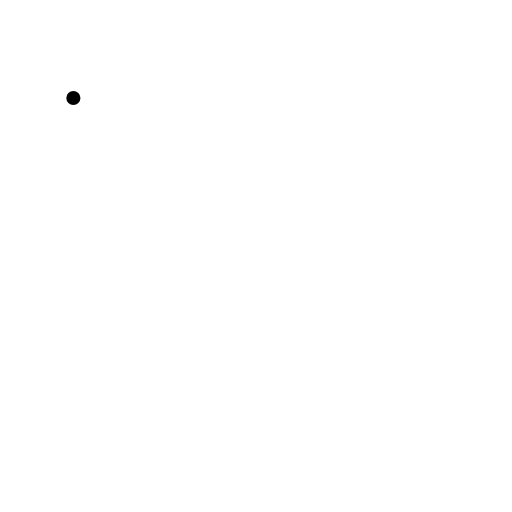
t = 0.00 s
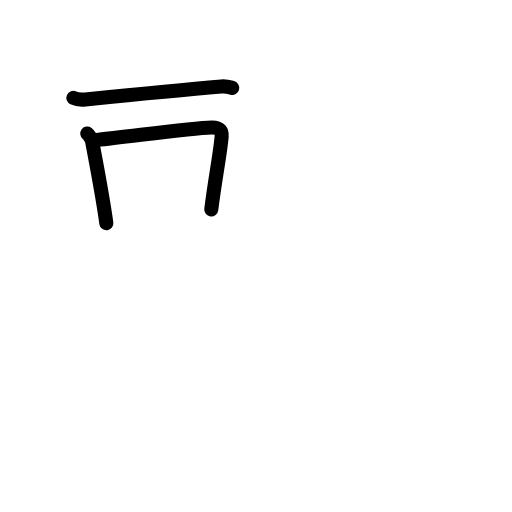
t = 2.92 s
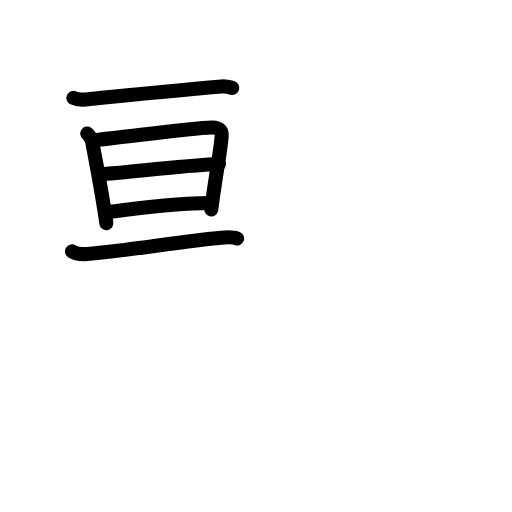
t = 5.92 s
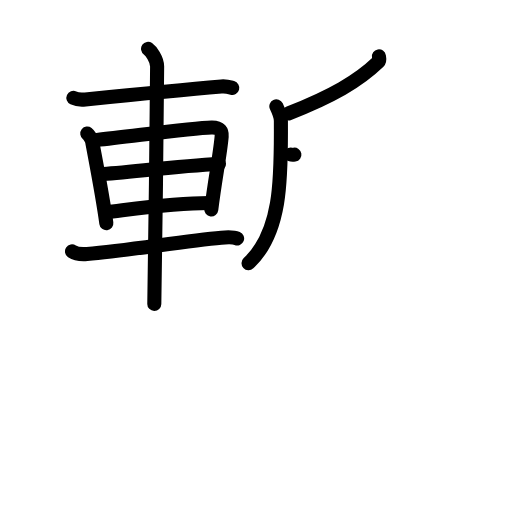
t = 9.08 s
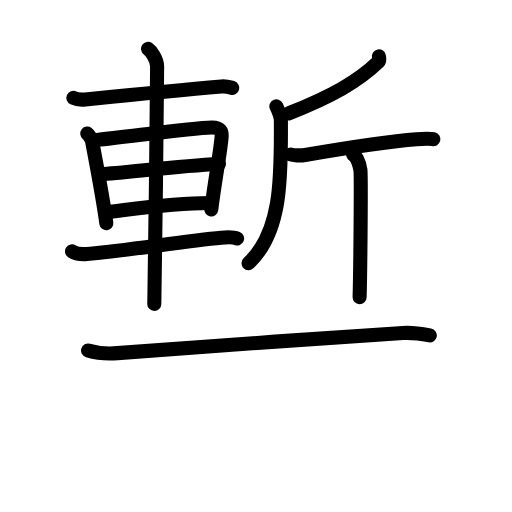
t = 11.92 s
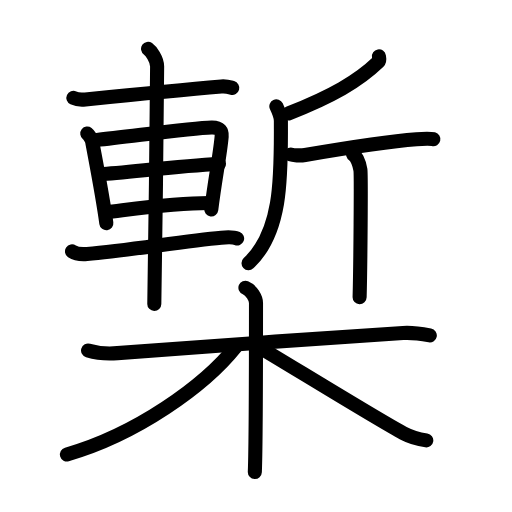
t = 15.00 s

The animated SVG that drew these frames (rendered in a browser with its animation timeline set to each time). Animation: 46 SMIL elements (animate=46); one cycle of 15.00 s.

<?xml version="1.0" encoding="UTF-8"?>
<!--
AniKanjiVG is licensed by CC-BY-SA Paul C. Sommerhoff (https://bitbucket.org/sommerhoff/anikanjivg).
AniKanjiVG uses KanjiVG which is licensed by CC-BY-SA Ulrich Apel (http://kanjivg.tagaini.net).
See also http://creativecommons.org/licenses/by-sa/3.0/
-->
<svg xmlns:kvg='http://kanjivg.tagaini.net' xmlns='http://www.w3.org/2000/svg' width='109' height='109' viewBox='0 0 109 109' style='fill:none;stroke:#000000;stroke-width:3;stroke-linecap:round;stroke-linejoin:round;' id="kvg:kanji_069e7"><g id="kvg:069e7" kvg:element="槧"><g id="kvg:069e7-g1" kvg:element="斬" kvg:position="top"><g id="kvg:069e7-g2" kvg:element="車" kvg:position="left"><path id="kvg:069e7-s1" kvg:type="㇐" d="M15.62,20.85c0.67,0.31,1.88,0.38,2.55,0.31c9.28-0.93,19.51-1.95,28.95-2.75c1.11-0.09,1.78,0.15,2.33,0.3"><animate attributeName="d" begin="0.0s" dur="0.3333333333333333s" from="M15.62,20.85C15.62,20.85,15.62,20.85,15.62,20.85" to="M15.62,20.85c0.67,0.31,1.88,0.38,2.55,0.31" />
<animate attributeName="d" begin="0.3333333333333333s" dur="0.3333333333333333s" from="M15.62,20.85c0.67,0.31,1.88,0.38,2.55,0.31c0,0,0,0,0,0,0" to="M15.62,20.85c0.67,0.31,1.88,0.38,2.55,0.31c9.28-0.93,19.51-1.95,28.95-2.75" />
<animate attributeName="d" begin="0.6666666666666666s" dur="0.3333333333333333s" from="M15.62,20.85c0.67,0.31,1.88,0.38,2.55,0.31c9.28-0.93,19.51-1.95,28.95-2.75c0,0,0,0,0,0,0" to="M15.62,20.85c0.67,0.31,1.88,0.38,2.55,0.31c9.28-0.93,19.51-1.95,28.95-2.75c1.11-0.09,1.78,0.15,2.33,0.3" />
</path>
<path id="kvg:069e7-s2" kvg:type="㇑" d="M18.58,28.43c0.43,0.33,0.97,1.29,1.05,1.74c0.58,3.2,2.19,11.31,3.01,17.36"><animate attributeName="d" begin="1.0s" dur="0.5s" from="M18.58,28.43C18.58,28.43,18.58,28.43,18.58,28.43" to="M18.58,28.43c0.43,0.33,0.97,1.29,1.05,1.74" />
<animate attributeName="d" begin="1.5s" dur="0.5s" from="M18.58,28.43c0.43,0.33,0.97,1.29,1.05,1.74c0,0,0,0,0,0,0" to="M18.58,28.43c0.43,0.33,0.97,1.29,1.05,1.74c0.58,3.2,2.19,11.31,3.01,17.36" />
<animate attributeName="d" begin="0s" dur="1.0s" from="M-100,-100" to="M-100,-100" />
</path>
<path id="kvg:069e7-s3" kvg:type="㇕a" d="M20.64,29.79c6.52-0.64,19.96-2.55,24.41-2.65c1.84-0.04,2.22,0.88,2.14,1.88c-0.27,3.44-1.44,9.24-2.21,15.58"><animate attributeName="d" begin="2.0s" dur="0.3333333333333333s" from="M20.64,29.79C20.64,29.79,20.64,29.79,20.64,29.79" to="M20.64,29.79c6.52-0.64,19.96-2.55,24.41-2.65" />
<animate attributeName="d" begin="2.3333333333333335s" dur="0.3333333333333333s" from="M20.64,29.79c6.52-0.64,19.96-2.55,24.41-2.65c0,0,0,0,0,0,0" to="M20.64,29.79c6.52-0.64,19.96-2.55,24.41-2.65c1.84-0.04,2.22,0.88,2.14,1.88" />
<animate attributeName="d" begin="2.6666666666666665s" dur="0.3333333333333333s" from="M20.64,29.79c6.52-0.64,19.96-2.55,24.41-2.65c1.84-0.04,2.22,0.88,2.14,1.88c0,0,0,0,0,0,0" to="M20.64,29.79c6.52-0.64,19.96-2.55,24.41-2.65c1.84-0.04,2.22,0.88,2.14,1.88c-0.27,3.44-1.44,9.24-2.21,15.58" />
<animate attributeName="d" begin="0s" dur="2.0s" from="M-100,-100" to="M-100,-100" />
</path>
<path id="kvg:069e7-s4" kvg:type="㇐a" d="M21.36,37.06c4.91-0.17,15.83-1.71,25.26-2.14"><animate attributeName="d" begin="3.0s" dur="1.0s" from="M21.36,37.06C21.36,37.06,21.36,37.06,21.36,37.06" to="M21.36,37.06c4.91-0.17,15.83-1.71,25.26-2.14" />
<animate attributeName="d" begin="0s" dur="3.0s" from="M-100,-100" to="M-100,-100" />
</path>
<path id="kvg:069e7-s5" kvg:type="㇐a" d="M22.59,45.18c5.71-0.66,14.45-1.95,21.89-1.95"><animate attributeName="d" begin="4.0s" dur="1.0s" from="M22.59,45.18C22.59,45.18,22.59,45.18,22.59,45.18" to="M22.59,45.18c5.71-0.66,14.45-1.95,21.89-1.95" />
<animate attributeName="d" begin="0s" dur="4.0s" from="M-100,-100" to="M-100,-100" />
</path>
<path id="kvg:069e7-s6" kvg:type="㇐" d="M15.33,53.5c0.84,0.56,2.35,0.63,3.2,0.56c8.6-0.67,20.59-2.8,28.59-3.46c1.39-0.11,2.66-0.12,3.36,0.16"><animate attributeName="d" begin="5.0s" dur="0.3333333333333333s" from="M15.33,53.5C15.33,53.5,15.33,53.5,15.33,53.5" to="M15.33,53.5c0.84,0.56,2.35,0.63,3.2,0.56" />
<animate attributeName="d" begin="5.333333333333333s" dur="0.3333333333333333s" from="M15.33,53.5c0.84,0.56,2.35,0.63,3.2,0.56c0,0,0,0,0,0,0" to="M15.33,53.5c0.84,0.56,2.35,0.63,3.2,0.56c8.6-0.67,20.59-2.8,28.59-3.46" />
<animate attributeName="d" begin="5.666666666666667s" dur="0.3333333333333333s" from="M15.33,53.5c0.84,0.56,2.35,0.63,3.2,0.56c8.6-0.67,20.59-2.8,28.59-3.46c0,0,0,0,0,0,0" to="M15.33,53.5c0.84,0.56,2.35,0.63,3.2,0.56c8.6-0.67,20.59-2.8,28.59-3.46c1.39-0.11,2.66-0.12,3.36,0.16" />
<animate attributeName="d" begin="0s" dur="5.0s" from="M-100,-100" to="M-100,-100" />
</path>
<path id="kvg:069e7-s7" kvg:type="㇑" d="M31.52,10.4c0.58,0.4,1.93,2.2,1.93,3.76c0,5.85-0.48,45.6-0.6,50.55"><animate attributeName="d" begin="6.0s" dur="0.5s" from="M31.52,10.4C31.52,10.4,31.52,10.4,31.52,10.4" to="M31.52,10.4c0.58,0.4,1.93,2.2,1.93,3.76" />
<animate attributeName="d" begin="6.5s" dur="0.5s" from="M31.52,10.4c0.58,0.4,1.93,2.2,1.93,3.76c0,0,0,0,0,0,0" to="M31.52,10.4c0.58,0.4,1.93,2.2,1.93,3.76c0,5.85-0.48,45.6-0.6,50.55" />
<animate attributeName="d" begin="0s" dur="6.0s" from="M-100,-100" to="M-100,-100" />
</path>
</g>
<g id="kvg:069e7-g3" kvg:element="斤" kvg:position="right"><path id="kvg:069e7-s8" kvg:type="㇒" d="M80.67,12c0.05,0.29,0.21,0.84-0.1,1.15c-4.36,4.2-9.93,7.37-19.12,10.99"><animate attributeName="d" begin="7.0s" dur="0.5s" from="M80.67,12C80.67,12,80.67,12,80.67,12" to="M80.67,12c0.05,0.29,0.21,0.84-0.1,1.15" />
<animate attributeName="d" begin="7.5s" dur="0.5s" from="M80.67,12c0.05,0.29,0.21,0.84-0.1,1.15c0,0,0,0,0,0,0" to="M80.67,12c0.05,0.29,0.21,0.84-0.1,1.15c-4.36,4.2-9.93,7.37-19.12,10.99" />
<animate attributeName="d" begin="0s" dur="7.0s" from="M-100,-100" to="M-100,-100" />
</path>
<path id="kvg:069e7-s9" kvg:type="㇒" d="M58.83,22.64c0.48,1.02,0.97,2,0.97,3.11c0,11.01,0.44,23.49-6.89,30.28"><animate attributeName="d" begin="8.0s" dur="0.5s" from="M58.83,22.64C58.83,22.64,58.83,22.64,58.83,22.64" to="M58.83,22.64c0.48,1.02,0.97,2,0.97,3.11" />
<animate attributeName="d" begin="8.5s" dur="0.5s" from="M58.83,22.64c0.48,1.02,0.97,2,0.97,3.11c0,0,0,0,0,0,0" to="M58.83,22.64c0.48,1.02,0.97,2,0.97,3.11c0,11.01,0.44,23.49-6.89,30.28" />
<animate attributeName="d" begin="0s" dur="8.0s" from="M-100,-100" to="M-100,-100" />
</path>
<path id="kvg:069e7-s10" kvg:type="㇐" d="M61.92,32.9c0.4,0.16,1.97,0.27,3.03,0.09c5.85-1,17.06-2.85,23.72-3.35c1.07-0.08,2.92-0.16,3.59,0"><animate attributeName="d" begin="9.0s" dur="0.3333333333333333s" from="M61.92,32.9C61.92,32.9,61.92,32.9,61.92,32.9" to="M61.92,32.9c0.4,0.16,1.97,0.27,3.03,0.09" />
<animate attributeName="d" begin="9.333333333333334s" dur="0.3333333333333333s" from="M61.92,32.9c0.4,0.16,1.97,0.27,3.03,0.09c0,0,0,0,0,0,0" to="M61.92,32.9c0.4,0.16,1.97,0.27,3.03,0.09c5.85-1,17.06-2.85,23.72-3.35" />
<animate attributeName="d" begin="9.666666666666666s" dur="0.3333333333333333s" from="M61.92,32.9c0.4,0.16,1.97,0.27,3.03,0.09c5.85-1,17.06-2.85,23.72-3.35c0,0,0,0,0,0,0" to="M61.92,32.9c0.4,0.16,1.97,0.27,3.03,0.09c5.85-1,17.06-2.85,23.72-3.35c1.07-0.08,2.92-0.16,3.59,0" />
<animate attributeName="d" begin="0s" dur="9.0s" from="M-100,-100" to="M-100,-100" />
</path>
<path id="kvg:069e7-s11" kvg:type="㇑" d="M75.18,32.9c0.86,0.5,1.38,2.25,1.55,3.26c0.17,1,0,20.83-0.17,27.1"><animate attributeName="d" begin="10.0s" dur="0.5s" from="M75.18,32.9C75.18,32.9,75.18,32.9,75.18,32.9" to="M75.18,32.9c0.86,0.5,1.38,2.25,1.55,3.26" />
<animate attributeName="d" begin="10.5s" dur="0.5s" from="M75.18,32.9c0.86,0.5,1.38,2.25,1.55,3.26c0,0,0,0,0,0,0" to="M75.18,32.9c0.86,0.5,1.38,2.25,1.55,3.26c0.17,1,0,20.83-0.17,27.1" />
<animate attributeName="d" begin="0s" dur="10.0s" from="M-100,-100" to="M-100,-100" />
</path>
</g>
</g>
<g id="kvg:069e7-g4" kvg:element="木" kvg:position="bottom" kvg:radical="general"><path id="kvg:069e7-s12" kvg:type="㇐" d="M18.75,74.61c1.9,0.57,4.06,0.75,6.25,0.57C36.13,74.25,68.96,72,85.8,70.9c2.17-0.14,3.53,0.1,5.7,0.5"><animate attributeName="d" begin="11.0s" dur="0.3333333333333333s" from="M18.75,74.61C18.75,74.61,18.75,74.61,18.75,74.61" to="M18.75,74.61c1.9,0.57,4.06,0.75,6.25,0.57" />
<animate attributeName="d" begin="11.333333333333334s" dur="0.3333333333333333s" from="M18.75,74.61c1.9,0.57,4.06,0.75,6.25,0.57c0,0,0,0,0,0,0" to="M18.75,74.61c1.9,0.57,4.06,0.75,6.25,0.57C36.13,74.25,68.96,72,85.8,70.9" />
<animate attributeName="d" begin="11.666666666666666s" dur="0.3333333333333333s" from="M18.75,74.61c1.9,0.57,4.06,0.75,6.25,0.57C36.13,74.25,68.96,72,85.8,70.9c0,0,0,0,0,0,0" to="M18.75,74.61c1.9,0.57,4.06,0.75,6.25,0.57C36.13,74.25,68.96,72,85.8,70.9c2.17-0.14,3.53,0.1,5.7,0.5" />
<animate attributeName="d" begin="0s" dur="11.0s" from="M-100,-100" to="M-100,-100" />
</path>
<path id="kvg:069e7-s13" kvg:type="㇑" d="M52.25,61.25c1.25,0.5,2.25,2.22,2.25,3.25c0,10.5,0,29.75-0.25,36"><animate attributeName="d" begin="12.0s" dur="0.5s" from="M52.25,61.25C52.25,61.25,52.25,61.25,52.25,61.25" to="M52.25,61.25c1.25,0.5,2.25,2.22,2.25,3.25" />
<animate attributeName="d" begin="12.5s" dur="0.5s" from="M52.25,61.25c1.25,0.5,2.25,2.22,2.25,3.25c0,0,0,0,0,0,0" to="M52.25,61.25c1.25,0.5,2.25,2.22,2.25,3.25c0,10.5,0,29.75-0.25,36" />
<animate attributeName="d" begin="0s" dur="12.0s" from="M-100,-100" to="M-100,-100" />
</path>
<path id="kvg:069e7-s14" kvg:type="㇒" d="M50.25,73.75c-6.75,8.5-21.25,18.75-36,23"><animate attributeName="d" begin="13.0s" dur="1.0s" from="M50.25,73.75C50.25,73.75,50.25,73.75,50.25,73.75" to="M50.25,73.75c-6.75,8.5-21.25,18.75-36,23" />
<animate attributeName="d" begin="0s" dur="13.0s" from="M-100,-100" to="M-100,-100" />
</path>
<path id="kvg:069e7-s15" kvg:type="㇏" d="M54.5,73.5c4.62,2.67,26.36,16.09,31.38,18.72c1.7,0.89,3.16,1.27,4.87,1.53"><animate attributeName="d" begin="14.0s" dur="0.5s" from="M54.5,73.5C54.5,73.5,54.5,73.5,54.5,73.5" to="M54.5,73.5c4.62,2.67,26.36,16.09,31.38,18.72" />
<animate attributeName="d" begin="14.5s" dur="0.5s" from="M54.5,73.5c4.62,2.67,26.36,16.09,31.38,18.72c0,0,0,0,0,0,0" to="M54.5,73.5c4.62,2.67,26.36,16.09,31.38,18.72c1.7,0.89,3.16,1.27,4.87,1.53" />
<animate attributeName="d" begin="0s" dur="14.0s" from="M-100,-100" to="M-100,-100" />
</path>
</g>
</g>
</svg>
